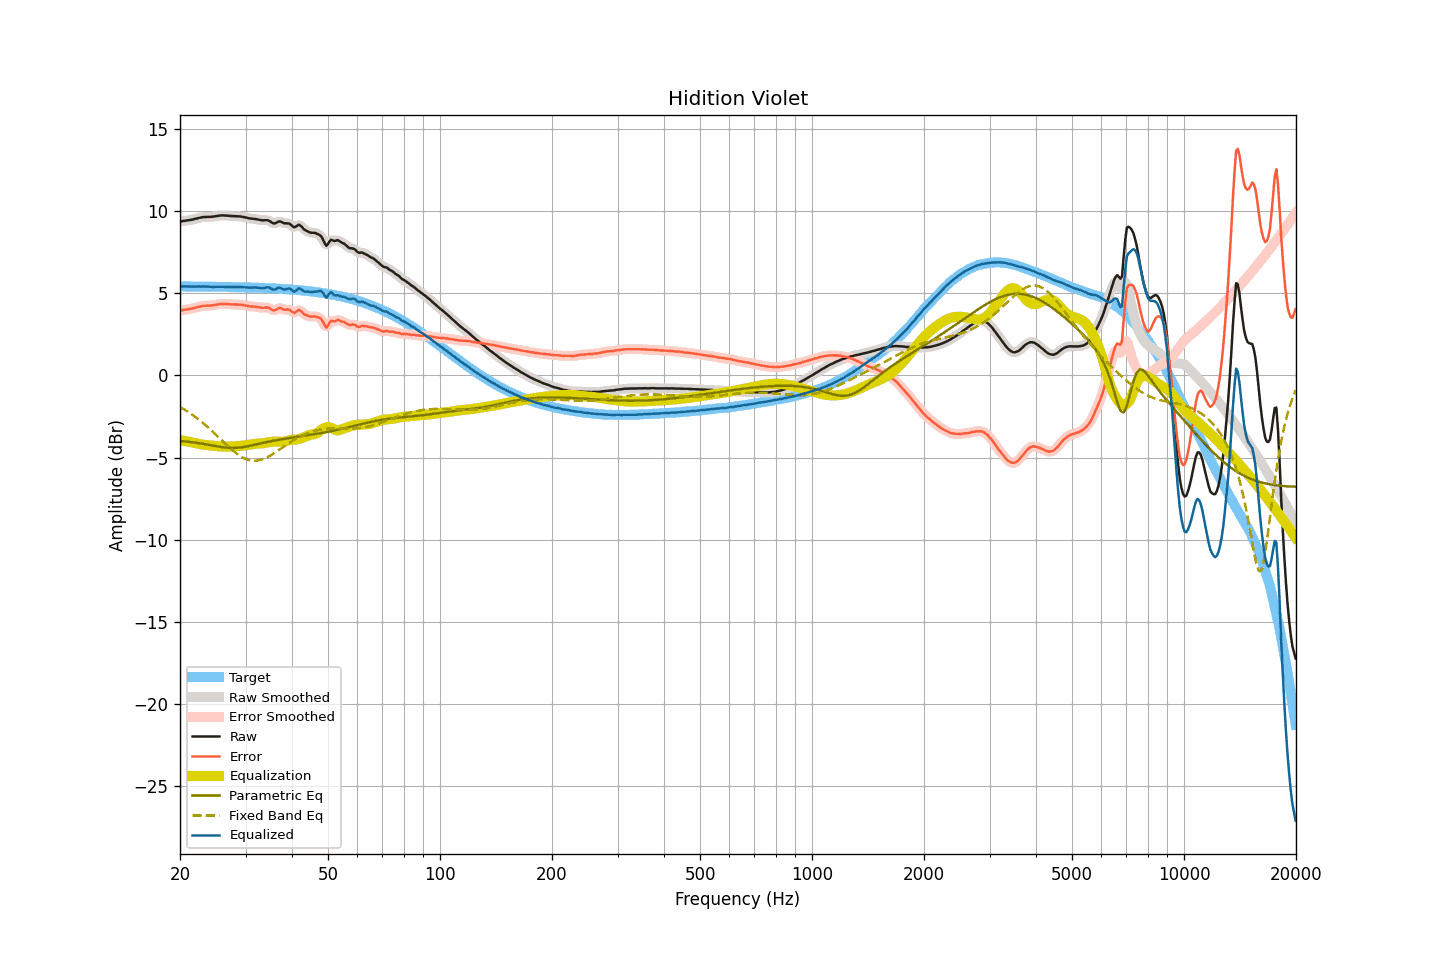

Data behind this chart, as committed beside it:
frequency, raw, smoothed, error, error_smoothed, equalization, parametric_eq, fixed_band_eq, equalized_raw, equalized_smoothed, target
20.00, 9.35, 9.35, 3.94, 3.94, -3.95, -3.99, -1.92, 5.41, 5.41, 5.41
20.20, 9.37, 9.37, 3.96, 3.96, -3.96, -4.00, -1.98, 5.41, 5.41, 5.41
20.40, 9.39, 9.39, 3.98, 3.98, -3.97, -4.01, -2.03, 5.42, 5.41, 5.41
20.61, 9.40, 9.40, 3.99, 4.00, -3.99, -4.02, -2.09, 5.41, 5.41, 5.41
20.81, 9.42, 9.42, 4.01, 4.01, -4.01, -4.03, -2.15, 5.41, 5.41, 5.41
21.02, 9.43, 9.43, 4.02, 4.03, -4.03, -4.04, -2.22, 5.41, 5.41, 5.41
21.23, 9.45, 9.45, 4.04, 4.04, -4.04, -4.05, -2.28, 5.41, 5.40, 5.41
21.44, 9.46, 9.46, 4.06, 4.06, -4.06, -4.06, -2.35, 5.40, 5.40, 5.41
21.66, 9.48, 9.48, 4.08, 4.08, -4.09, -4.07, -2.42, 5.40, 5.40, 5.40
21.87, 9.51, 9.51, 4.11, 4.10, -4.11, -4.09, -2.49, 5.40, 5.40, 5.40
22.09, 9.53, 9.53, 4.13, 4.13, -4.13, -4.10, -2.56, 5.40, 5.40, 5.40
22.31, 9.56, 9.56, 4.16, 4.16, -4.15, -4.11, -2.64, 5.41, 5.40, 5.40
22.54, 9.58, 9.58, 4.18, 4.18, -4.18, -4.13, -2.71, 5.40, 5.40, 5.40
22.76, 9.60, 9.60, 4.20, 4.20, -4.20, -4.14, -2.79, 5.41, 5.41, 5.40
22.99, 9.62, 9.62, 4.22, 4.22, -4.21, -4.16, -2.87, 5.41, 5.41, 5.40
23.22, 9.63, 9.63, 4.23, 4.23, -4.22, -4.17, -2.95, 5.41, 5.40, 5.40
23.45, 9.63, 9.64, 4.23, 4.24, -4.23, -4.19, -3.04, 5.40, 5.40, 5.40
23.69, 9.64, 9.64, 4.24, 4.24, -4.24, -4.21, -3.12, 5.40, 5.40, 5.40
23.92, 9.64, 9.64, 4.25, 4.24, -4.25, -4.23, -3.21, 5.39, 5.39, 5.40
24.16, 9.64, 9.64, 4.25, 4.25, -4.26, -4.24, -3.30, 5.38, 5.39, 5.39
24.40, 9.65, 9.65, 4.26, 4.26, -4.27, -4.26, -3.39, 5.38, 5.38, 5.39
24.65, 9.66, 9.66, 4.27, 4.27, -4.28, -4.28, -3.48, 5.38, 5.38, 5.39
24.89, 9.68, 9.68, 4.29, 4.29, -4.29, -4.30, -3.57, 5.39, 5.39, 5.39
25.14, 9.69, 9.69, 4.30, 4.30, -4.30, -4.32, -3.67, 5.39, 5.39, 5.39
25.39, 9.71, 9.71, 4.32, 4.32, -4.32, -4.33, -3.76, 5.39, 5.39, 5.39
25.65, 9.72, 9.72, 4.33, 4.34, -4.33, -4.35, -3.85, 5.39, 5.39, 5.39
25.91, 9.73, 9.73, 4.35, 4.34, -4.34, -4.36, -3.95, 5.39, 5.39, 5.38
26.16, 9.73, 9.73, 4.35, 4.35, -4.34, -4.38, -4.04, 5.39, 5.39, 5.38
26.43, 9.72, 9.73, 4.34, 4.34, -4.34, -4.39, -4.14, 5.38, 5.38, 5.38
26.69, 9.72, 9.72, 4.34, 4.34, -4.34, -4.40, -4.23, 5.38, 5.38, 5.38
26.96, 9.71, 9.71, 4.33, 4.33, -4.33, -4.41, -4.32, 5.38, 5.37, 5.38
27.23, 9.70, 9.70, 4.32, 4.33, -4.33, -4.41, -4.41, 5.37, 5.37, 5.38
27.50, 9.69, 9.69, 4.32, 4.32, -4.32, -4.42, -4.50, 5.37, 5.37, 5.37
27.77, 9.69, 9.69, 4.32, 4.32, -4.32, -4.42, -4.58, 5.37, 5.37, 5.37
28.05, 9.68, 9.68, 4.31, 4.31, -4.32, -4.41, -4.66, 5.36, 5.37, 5.37
28.33, 9.68, 9.68, 4.31, 4.31, -4.31, -4.41, -4.74, 5.37, 5.37, 5.37
28.62, 9.67, 9.67, 4.30, 4.31, -4.31, -4.40, -4.81, 5.36, 5.37, 5.37
28.90, 9.67, 9.67, 4.31, 4.30, -4.30, -4.39, -4.88, 5.37, 5.37, 5.36
29.19, 9.66, 9.66, 4.30, 4.30, -4.29, -4.38, -4.94, 5.37, 5.37, 5.36
29.48, 9.64, 9.64, 4.28, 4.28, -4.28, -4.37, -4.99, 5.36, 5.37, 5.36
29.78, 9.62, 9.62, 4.26, 4.27, -4.26, -4.35, -5.05, 5.36, 5.36, 5.36
30.08, 9.60, 9.60, 4.25, 4.25, -4.25, -4.33, -5.09, 5.35, 5.35, 5.35
30.38, 9.58, 9.58, 4.23, 4.23, -4.23, -4.31, -5.12, 5.35, 5.34, 5.35
30.68, 9.55, 9.56, 4.20, 4.21, -4.22, -4.29, -5.15, 5.33, 5.34, 5.35
30.99, 9.54, 9.54, 4.20, 4.20, -4.20, -4.27, -5.17, 5.34, 5.34, 5.35
31.30, 9.53, 9.53, 4.19, 4.19, -4.19, -4.25, -5.19, 5.34, 5.34, 5.34
31.61, 9.52, 9.52, 4.18, 4.18, -4.17, -4.23, -5.19, 5.35, 5.35, 5.34
31.93, 9.51, 9.51, 4.17, 4.17, -4.16, -4.21, -5.19, 5.35, 5.35, 5.34
32.24, 9.49, 9.49, 4.16, 4.16, -4.15, -4.18, -5.18, 5.34, 5.34, 5.33
32.57, 9.47, 9.47, 4.14, 4.14, -4.15, -4.16, -5.17, 5.32, 5.32, 5.33
32.89, 9.45, 9.45, 4.13, 4.12, -4.14, -4.14, -5.15, 5.31, 5.31, 5.33
33.22, 9.43, 9.44, 4.11, 4.12, -4.14, -4.12, -5.11, 5.29, 5.30, 5.32
33.55, 9.43, 9.43, 4.11, 4.12, -4.13, -4.10, -5.08, 5.31, 5.31, 5.32
33.89, 9.44, 9.44, 4.13, 4.13, -4.11, -4.08, -5.04, 5.33, 5.33, 5.31
34.23, 9.44, 9.44, 4.13, 4.13, -4.08, -4.06, -4.99, 5.36, 5.35, 5.31
34.57, 9.42, 9.41, 4.12, 4.11, -4.06, -4.04, -4.94, 5.36, 5.35, 5.31
34.92, 9.37, 9.36, 4.07, 4.06, -4.05, -4.02, -4.89, 5.32, 5.31, 5.30
35.27, 9.30, 9.30, 4.01, 4.01, -4.04, -4.00, -4.83, 5.26, 5.26, 5.30
35.62, 9.25, 9.26, 3.96, 3.97, -4.03, -3.98, -4.77, 5.22, 5.23, 5.29
35.97, 9.24, 9.26, 3.96, 3.97, -4.03, -3.96, -4.71, 5.21, 5.23, 5.29
... 635 more rows
